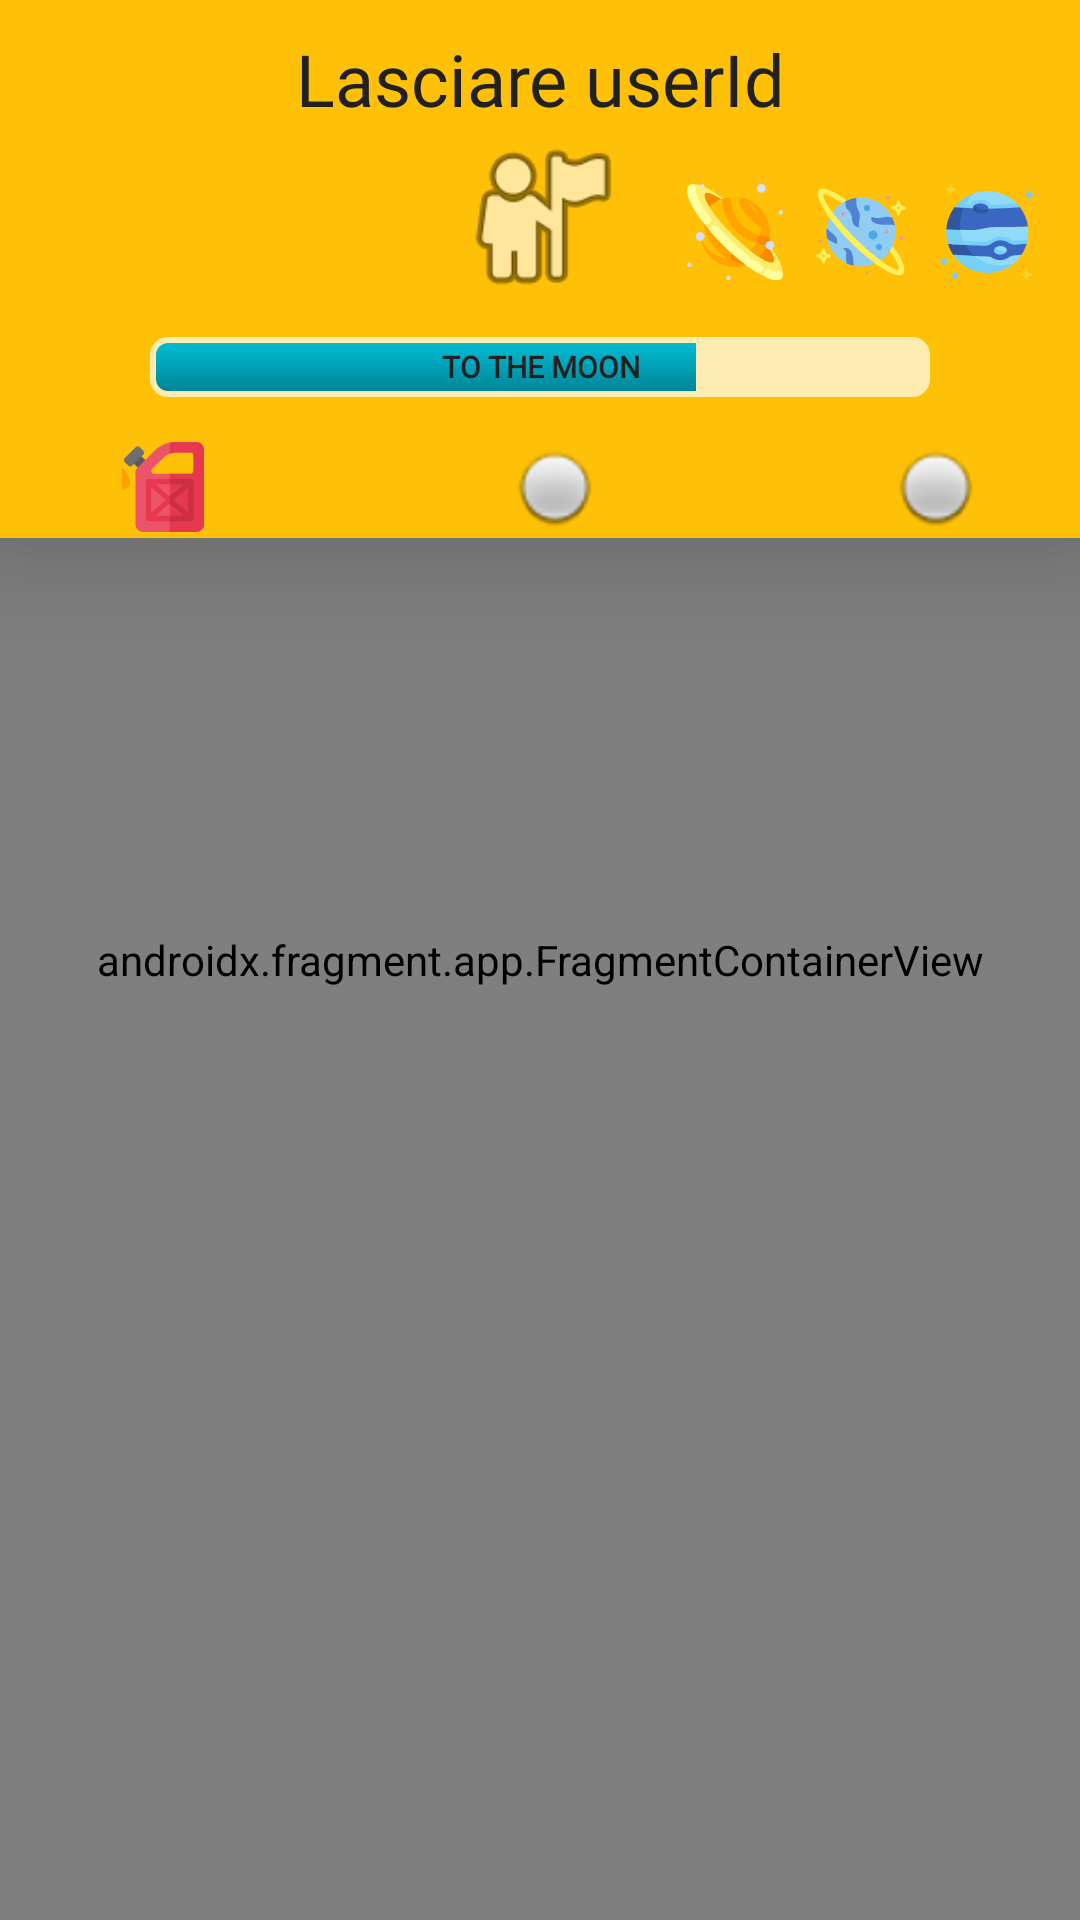

Android layout source for this screen:
<!-- AndroidManifest.xml: application theme Theme.DIDKidBalanceApplication -->
<!-- res/layout/activity_child.xml -->
<?xml version="1.0" encoding="utf-8"?>
<layout xmlns:android="http://schemas.android.com/apk/res/android"
    xmlns:app="http://schemas.android.com/apk/res-auto"
    xmlns:tools="http://schemas.android.com/tools">
    <androidx.constraintlayout.widget.ConstraintLayout
        android:layout_width="match_parent"
        android:layout_height="match_parent"
        android:background="@color/primary_color"
        tools:context=".MainActivity"
        >

        <androidx.fragment.app.FragmentContainerView
            android:id="@+id/main_activity_container"
            android:name="androidx.navigation.fragment.NavHostFragment"
            android:layout_width="0dp"

            android:layout_height="0dp"
            android:background="@color/white"
            app:defaultNavHost="true"
            app:layout_constraintBottom_toBottomOf="parent"
            app:layout_constraintEnd_toEndOf="parent"
            app:layout_constraintHorizontal_bias="0.0"
            app:layout_constraintStart_toStartOf="parent"
            app:layout_constraintTop_toTopOf="@+id/toolBar"
            app:layout_constraintVertical_bias="0.0"
            app:navGraph="@navigation/navigation_child" />

        <androidx.appcompat.widget.Toolbar
            android:id="@+id/toolBar"
            android:layout_width="0dp"
            android:layout_height="0dp"
            android:background="?attr/colorPrimary"
            android:fadingEdge="horizontal"
            android:minHeight="?attr/actionBarSize"
            android:theme="?attr/actionBarTheme"
            android:elevation="24dp"
            app:layout_constraintBottom_toTopOf="@+id/Guideline"
            app:layout_constraintEnd_toEndOf="parent"
            app:layout_constraintHorizontal_bias="0.0"
            app:layout_constraintStart_toStartOf="parent"
            app:layout_constraintTop_toTopOf="parent"
            app:layout_constraintVertical_bias="0.0"
            app:layout_constraintHeight_percent="0.28"/>

        <LinearLayout
            android:layout_width="0dp"
            android:layout_height="0dp"
            android:orientation="vertical"
            android:elevation="24dp"
            app:layout_constraintBottom_toBottomOf="@+id/toolBar"
            app:layout_constraintEnd_toEndOf="@+id/toolBar"
            app:layout_constraintStart_toStartOf="parent"
            app:layout_constraintTop_toTopOf="@+id/toolBar">

            <TextView
                android:id="@+id/userId"
                android:layout_width="match_parent"
                android:layout_height="wrap_content"
                android:text="Lasciare userId"
                android:layout_marginTop="10dp"
                style="@style/TitleStyle" />

            <LinearLayout
                android:layout_width="match_parent"
                android:layout_height="60dp"
                android:layout_marginStart="10dp"
                android:layout_marginLeft="10dp"
                android:layout_marginEnd="10dp"
                android:layout_marginRight="10dp"
                android:elevation="24dp"
                android:orientation="horizontal">

                <ImageView
                    android:id="@+id/ic_moon"
                    style="@style/ic_pianeti"
                    android:layout_height="match_parent"

                    android:contentDescription="@string/ic_moon"

                    app:layout_constraintEnd_toStartOf="@+id/ic_mars"
                    app:layout_constraintHorizontal_bias="0.5"
                    app:layout_constraintHorizontal_chainStyle="packed"
                    app:layout_constraintStart_toStartOf="parent"
                    app:srcCompat="@drawable/ic__moon" />

                <ImageView
                    android:id="@+id/ic_mars"
                    style="@style/ic_pianeti"
                    android:layout_height="match_parent"

                    android:contentDescription="@string/ic_mars"

                    app:layout_constraintEnd_toStartOf="@+id/ic_jupiter"
                    app:layout_constraintHorizontal_bias="0.5"
                    app:layout_constraintStart_toEndOf="@+id/ic_moon"
                    app:srcCompat="@drawable/ic__mars" />

                <ImageView
                        android:id="@+id/ic_jupiter"
                        android:layout_height="match_parent"
                        style="@style/ic_pianeti"

                        android:contentDescription="@string/ic_jupiter"

                        app:layout_constraintEnd_toStartOf="@+id/userPicture"
                        app:layout_constraintHorizontal_bias="0.5"
                        app:layout_constraintStart_toEndOf="@+id/ic_mars"
                        app:srcCompat="@drawable/ic__jupiter" />

                <ImageView
                    android:id="@+id/userPicture"
                    android:layout_width="90dp"
                    android:layout_height="match_parent"
                    android:layout_weight="1"
                    android:elevation="8dp"
                    android:contentDescription="@string/ic_user"
                    app:layout_constraintEnd_toStartOf="@+id/ic_saturn"
                    app:layout_constraintHorizontal_bias="0.5"
                    app:layout_constraintStart_toEndOf="@+id/ic_jupiter"
                    app:srcCompat="@android:drawable/ic_menu_myplaces" />

                <ImageView
                    android:id="@+id/ic_saturn"
                    style="@style/ic_pianeti"
                    android:layout_height="match_parent"

                    android:contentDescription="@string/ic_saturn"

                    app:layout_constraintEnd_toStartOf="@+id/ic_uranus"
                    app:layout_constraintHorizontal_bias="0.5"
                    app:layout_constraintStart_toEndOf="@+id/userPicture"
                    app:srcCompat="@drawable/ic__saturn" />

                <ImageView
                        android:id="@+id/ic_uranus"
                        android:layout_height="match_parent"
                        style="@style/ic_pianeti"

                        android:contentDescription="@string/ic_uranus"

                        app:layout_constraintEnd_toStartOf="@+id/ic_neptune"
                        app:layout_constraintHorizontal_bias="0.5"
                        app:layout_constraintStart_toEndOf="@+id/ic_saturn"
                        app:srcCompat="@drawable/ic__uranus" />

                <ImageView
                        android:id="@+id/ic_neptune"
                        android:layout_height="match_parent"
                        style="@style/ic_pianeti"

                        android:contentDescription="@string/ic_neptune"

                        app:layout_constraintEnd_toEndOf="parent"
                        app:layout_constraintHorizontal_bias="0.5"
                        app:layout_constraintStart_toEndOf="@+id/ic_uranus"
                        app:srcCompat="@drawable/ic__neptune" />

            </LinearLayout>

            <RelativeLayout
                android:layout_width="wrap_content"
                android:layout_height="wrap_content"
                android:layout_marginTop="5dp"
                android:layout_marginBottom="5dp">

                <ProgressBar
                    android:id="@+id/progressBar2"
                    style="?android:attr/progressBarStyleHorizontal"
                    android:layout_width="match_parent"
                    android:layout_height="20dp"
                    android:layout_marginStart="50dp"
                    android:layout_marginTop="5dp"
                    android:layout_marginEnd="50dp"
                    android:layout_marginBottom="5dp"
                    android:progress="70"
                    android:progressDrawable="@drawable/progress_bar_drawable" />

                <TextView
                    android:id="@+id/pianeta_destinazione"
                    style="@style/SmallStyle"
                    android:textStyle="bold"
                    android:textAllCaps="true"
                    android:layout_width="match_parent"
                    android:layout_height="wrap_content"
                    android:layout_alignStart="@id/progressBar2"
                    android:layout_alignTop="@id/progressBar2"
                    android:layout_alignEnd="@id/progressBar2"
                    android:layout_alignBottom="@id/progressBar2"
                    android:background="#00000000"
                    android:text="@string/testo_pianeta_destinazione" />
            </RelativeLayout>


            <LinearLayout
                android:layout_width="match_parent"
                android:layout_height="30dp"
                android:layout_marginBottom="5dp"
                android:layout_marginTop="5dp"
                android:orientation="horizontal">

                <ImageView
                    android:id="@+id/imageView2"
                    android:layout_width="30dp"
                    android:layout_height="match_parent"
                    android:layout_weight="1"
                    app:srcCompat="@drawable/ic_fuel_station"/>

                <ImageView
                    android:id="@+id/imageView3"
                    android:layout_width="82dp"
                    android:layout_height="match_parent"
                    android:layout_weight="1"
                    app:srcCompat="@android:drawable/radiobutton_off_background" />

                <ImageView
                    android:id="@+id/imageView4"
                    android:layout_width="wrap_content"
                    android:layout_height="match_parent"
                    android:layout_weight="1"
                    app:srcCompat="@android:drawable/radiobutton_off_background" />
            </LinearLayout>

        </LinearLayout>

        <androidx.constraintlayout.widget.Guideline
            android:id="@+id/Guideline"
            android:layout_width="wrap_content"
            android:layout_height="wrap_content"
            android:orientation="horizontal"
            app:layout_constraintGuide_percent="0.28" />

    </androidx.constraintlayout.widget.ConstraintLayout>
</layout>
<!-- resources referenced by this layout -->
<resources>
  <color name="primary_color">#FFC107</color>
  <color name="white">#FEFEFE</color>
  <!-- drawable ic__uranus: vector/xml drawable (drawable, 3935 chars, omitted) -->
  <!-- drawable progress_bar_drawable (drawable) -->
  <?xml version="1.0" encoding="utf-8"?>
  <layer-list xmlns:android="http://schemas.android.com/apk/res/android">
      <item android:id="@android:id/background">
          <shape>
              <solid android:color="@color/light_primary_color"/>
  
              <size android:width="15dp"
                  android:height="15dp"/>
  
              <corners android:radius="6dp"/>
          </shape>
      </item>
  
      <item android:id ="@android:id/progress">
          <clip>
              <layer-list>
                  <item android:bottom="2dp"
                      android:top="2dp"
                      android:left="2dp"
                      android:right="2dp">
  
                      <shape>
                          <gradient android:startColor="@color/accent_color"
                              android:endColor="@color/dark_accent_color"
                              android:angle="-45"/>
  
  
                          <corners android:radius="4dp"/>
                      </shape>
                  </item>
              </layer-list>
          </clip>
      </item>
  </layer-list>
  <string name="ic_jupiter">Jupiter icon</string>
  <string name="ic_mars">Mars icon</string>
  <string name="ic_moon">Moon icon</string>
  <string name="ic_neptune">Neptune icon</string>
  <string name="ic_saturn">Saturn icon</string>
  <string name="ic_uranus">Uranus icon</string>
  <string name="ic_user">Child icon</string>
  <string name="testo_pianeta_destinazione"> To the Moon </string>
  <style name="SmallStyle"> //usato per il prossimo pianeta da raggiungere
          <item name="android:fontFamily">@font/roboto</item>
          <item name="android:gravity">center</item>
          <item name="android:textColor">@color/primary_text</item>
          <item name="android:textSize">10sp</item>
          <item name="android:layout_marginStart">20dp</item>
          <item name="android:layout_marginEnd">20dp</item>
  
      </style>
  <style name="TitleStyle"> //usato per il nome del bambino
          <item name="android:fontFamily">@font/roboto</item>
          <item name="android:gravity">center</item>
          <item name="android:textColor"> @color/primary_text </item>
          <item name="android:textSize">24sp</item>
          <item name="android:layout_marginStart">20dp</item>
          <item name="android:layout_marginEnd">20dp</item>
      </style>
  <style name="ic_pianeti"> //usato per le impostazioni dei pianeti
          <item name="android:layout_width">35dp</item>
          <item name="android:layout_height"> match_parent</item>
          <item name="android:layout_weight">1</item>
          <item name="android:colorBackground">@color/primary_color</item>
          <item name="android:focusable">false</item>
          <item name="android:layout_marginLeft">5dp</item>
          <item name="android:layout_marginRight">5dp</item>
          <item name="android:layout_marginTop">10dp</item>
      </style>
  <style name="Theme.DIDKidBalanceApplication" parent="Theme.MaterialComponents.DayNight.NoActionBar">
          
          <item name="colorPrimary">@color/primary_color</item>
          <item name="colorPrimaryVariant">@color/dark_primary_color</item>
          <item name="colorOnPrimary">@color/white</item>
          
          <item name="colorSecondary">@color/accent_color</item>
          <item name="colorSecondaryVariant">@color/accent_color</item>
          <item name="colorOnSecondary">@color/black</item>
          
          <item name="android:statusBarColor" tools:targetApi="l">?attr/colorPrimaryVariant</item>
          
      </style>
  <color name="light_primary_color">#FFECB3</color>
  <color name="accent_color">#00BCD4</color>
  <color name="dark_accent_color">#008597</color>
  <color name="primary_text">#212121</color>
  <color name="dark_primary_color">#FFA000</color>
  <color name="black">#FF000000</color>
</resources>
